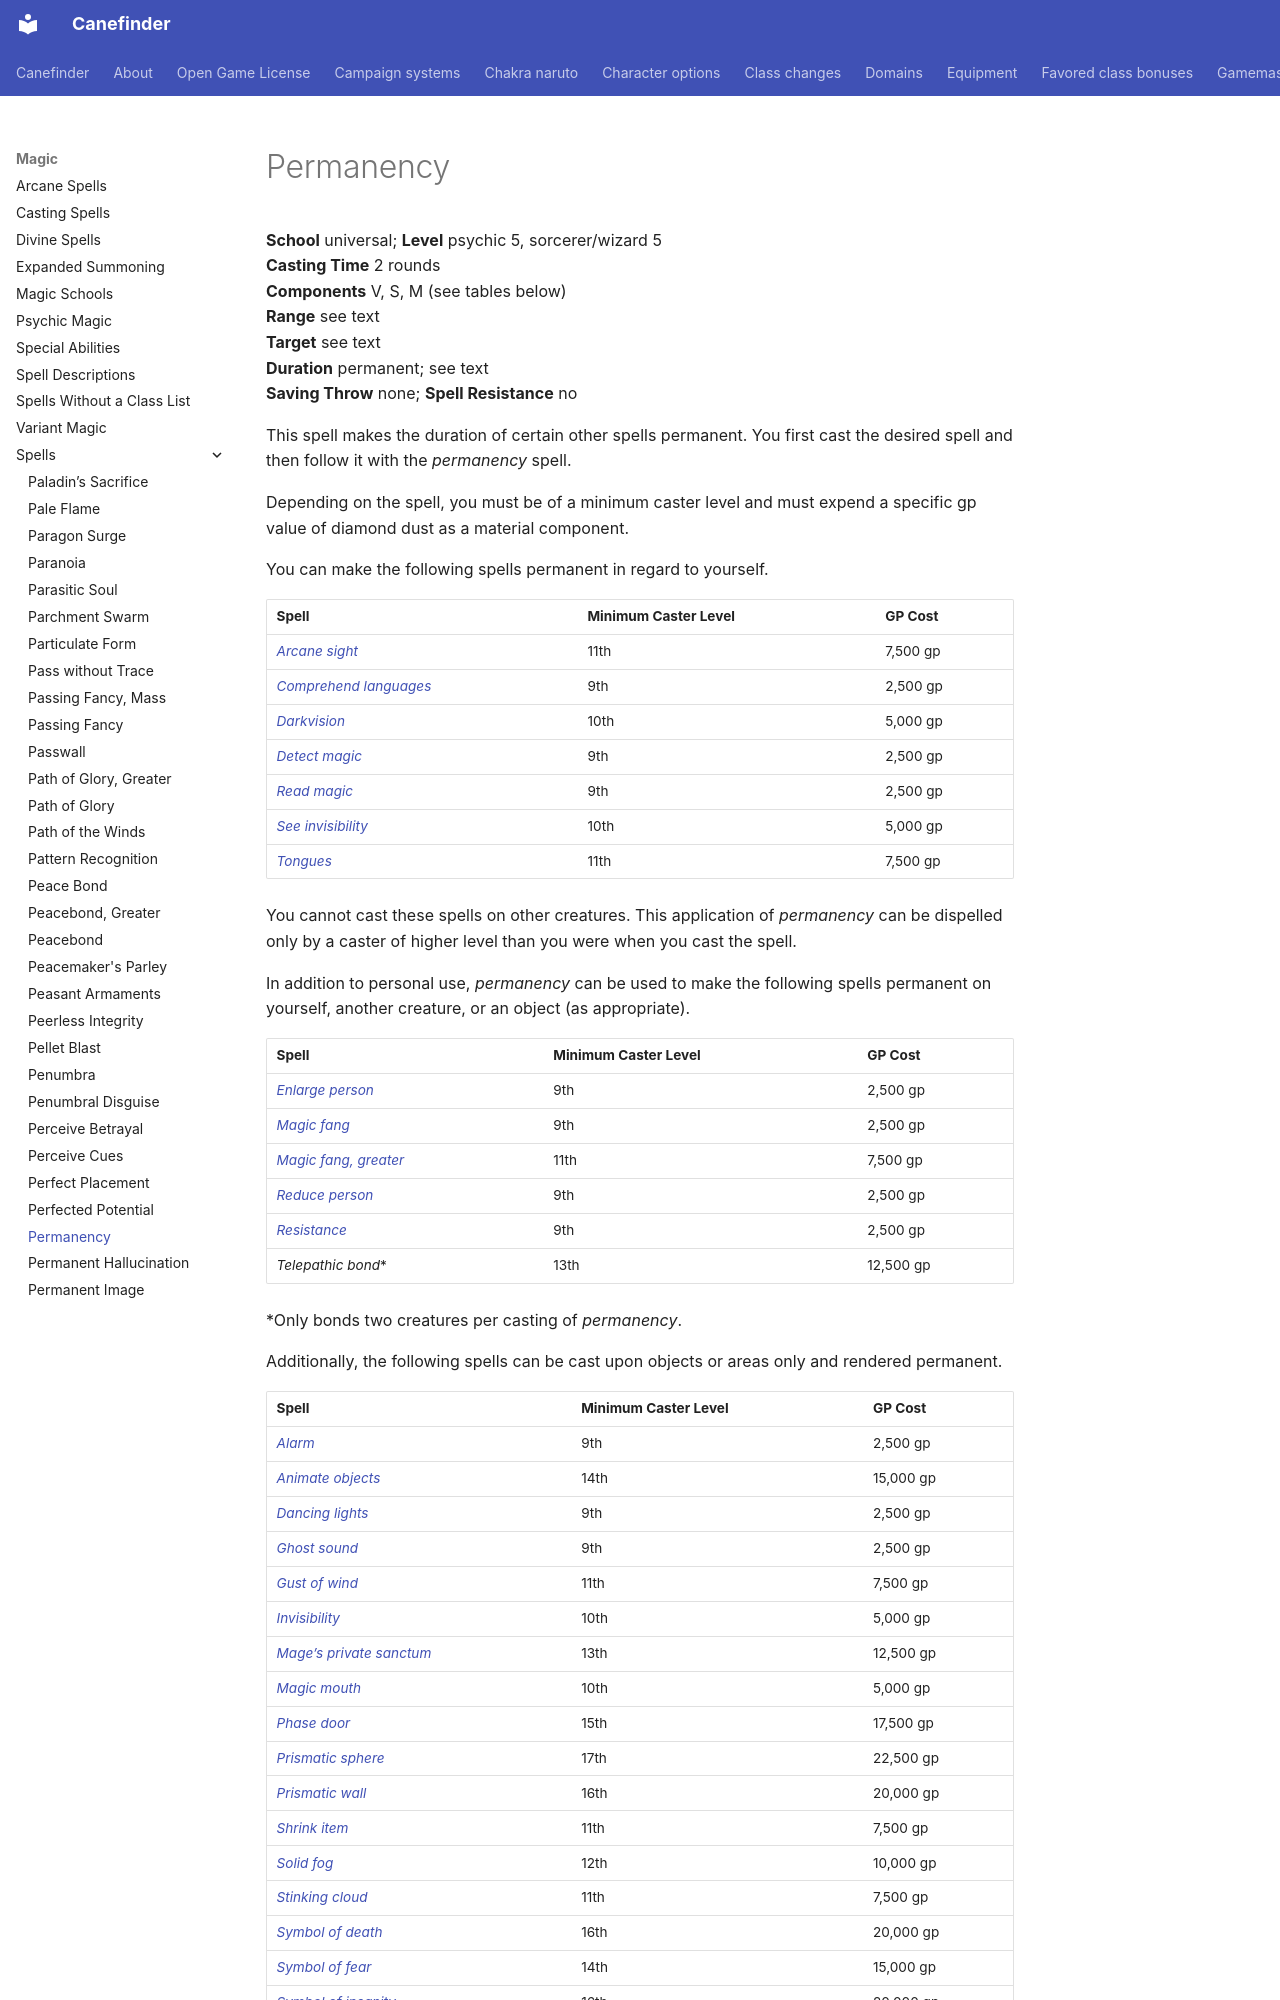

repository: canefinderhouserules/Canefinderhouserules · page: magic/spells/permanency/index.html · generator: mkdocs

# Permanency

**School** universal; **Level** psychic 5, sorcerer/wizard 5  
**Casting Time** 2 rounds  
**Components** V, S, M (see tables below)  
**Range** see text  
**Target** see text  
**Duration** permanent; see text  
**Saving Throw** none; **Spell Resistance** no

This spell makes the duration of certain other spells permanent. You first cast the desired spell and then follow it with the *permanency* spell.

Depending on the spell, you must be of a minimum caster level and must expend a specific gp value of diamond dust as a material component.

You can make the following spells permanent in regard to yourself.

| Spell | Minimum Caster Level | GP Cost |
|---|---|---|
| [*Arcane sight*](arcane-sight.md) | 11th | 7,500 gp |
| [*Comprehend languages*](comprehend-languages.md) | 9th | 2,500 gp |
| [*Darkvision*](darkvision.md) | 10th | 5,000 gp |
| [*Detect magic*](detect-magic.md) | 9th | 2,500 gp |
| [*Read magic*](read-magic.md) | 9th | 2,500 gp |
| [*See invisibility*](see-invisibility.md) | 10th | 5,000 gp |
| [*Tongues*](tongues.md) | 11th | 7,500 gp |

You cannot cast these spells on other creatures. This application of *permanency* can be dispelled only by a caster of higher level than you were when you cast the spell.

In addition to personal use, *permanency* can be used to make the following spells permanent on yourself, another creature, or an object (as appropriate).

| Spell | Minimum Caster Level | GP Cost |
|---|---|---|
| [*Enlarge person*](enlarge-person.md) | 9th | 2,500 gp |
| [*Magic fang*](magic-fang.md) | 9th | 2,500 gp |
| [*Magic fang, greater*](magic-fang-greater.md) | 11th | 7,500 gp |
| [*Reduce person*](reduce-person.md) | 9th | 2,500 gp |
| [*Resistance*](resistance.md) | 9th | 2,500 gp |
| *Telepathic bond** | 13th | 12,500 gp |

*Only bonds two creatures per casting of *permanency*.

Additionally, the following spells can be cast upon objects or areas only and rendered permanent.
